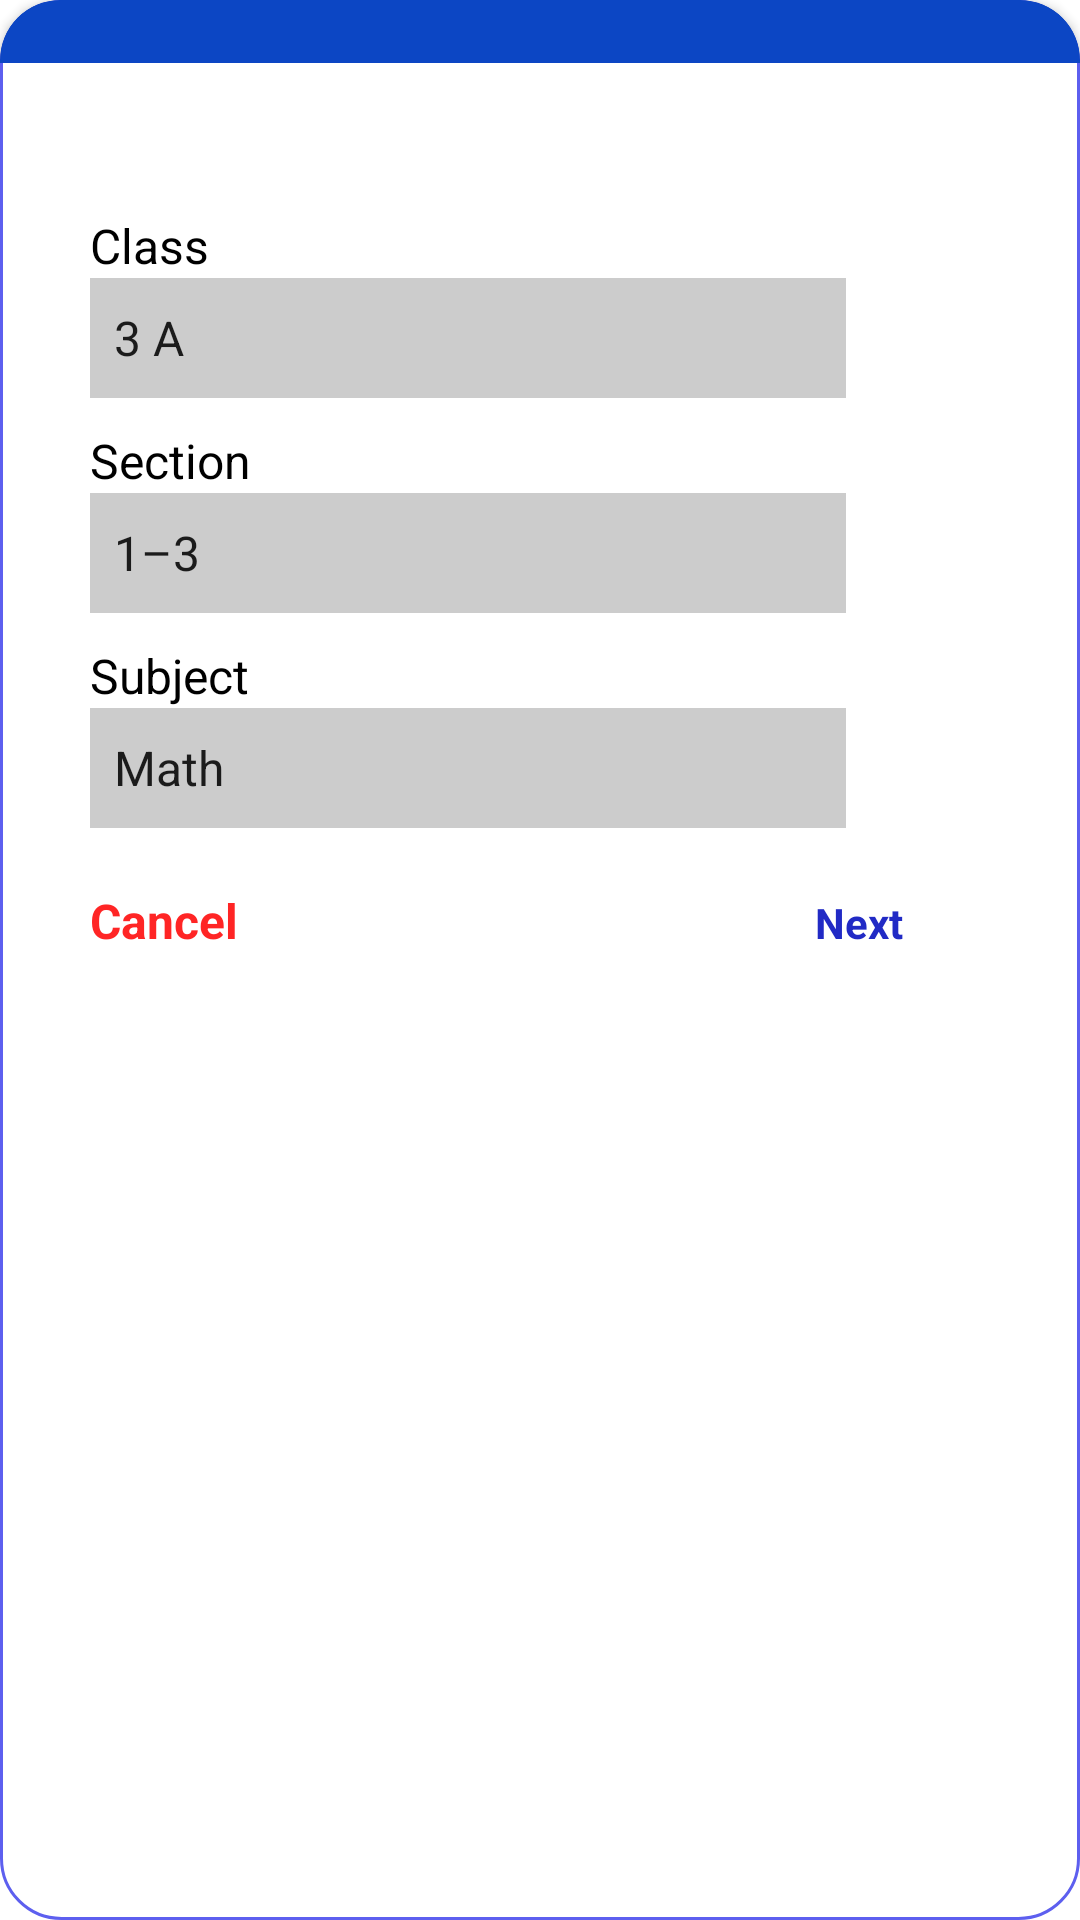

Here is an Android app screen rendered from its layout file. Give the layout XML and the strings, colors and styles it references.
<!-- AndroidManifest.xml: application theme Theme.SchoolManagment -->
<!-- res/layout/activity_popup_class.xml -->
<?xml version="1.0" encoding="utf-8"?>
<androidx.constraintlayout.widget.ConstraintLayout xmlns:android="http://schemas.android.com/apk/res/android"
    xmlns:app="http://schemas.android.com/apk/res-auto"
    xmlns:tools="http://schemas.android.com/tools"
    android:layout_width="match_parent"
    android:layout_height="match_parent"
    android:background="@drawable/popup_bg"
    tools:context=".PopupClass">

    <LinearLayout
        android:layout_width="match_parent"
        android:layout_height="match_parent"
        android:orientation="vertical"
        app:layout_constraintBottom_toBottomOf="parent"
        app:layout_constraintEnd_toEndOf="parent"
        app:layout_constraintStart_toStartOf="parent"
        app:layout_constraintTop_toTopOf="parent">

        <LinearLayout
            android:layout_width="match_parent"
            android:layout_height="21dp"
            android:orientation="vertical">

            <androidx.cardview.widget.CardView
                android:layout_width="match_parent"
                android:layout_height="44dp"
                app:cardBackgroundColor="#0C46C4"
                app:cardCornerRadius="20dp" />
        </LinearLayout>

        <LinearLayout
            android:layout_width="match_parent"
            android:layout_height="325dp"
            android:orientation="vertical">

            <TextView
                android:id="@+id/textView24"
                android:layout_width="match_parent"
                android:layout_height="wrap_content"
                android:paddingStart="30dp"
                android:paddingTop="50dp"
                android:text="@string/cls"
                android:textColor="#000000"
                android:textSize="16sp" />

            <LinearLayout
                android:layout_width="252dp"
                android:layout_height="40dp"
                android:layout_marginStart="30dp"
                android:layout_marginEnd="30dp"
                android:background="#fff"
                android:orientation="horizontal">

                <Spinner
                    android:id="@+id/spinnerpopclass"
                    android:layout_width="match_parent"
                    android:layout_height="40dp"
                    android:background="#cccccc"
                    android:entries="@array/drop"
                    android:textAlignment="textStart"
                    tools:ignore="SpeakableTextPresentCheck,TouchTargetSizeCheck" />
            </LinearLayout>

            <TextView
                android:id="@+id/textView25"
                android:layout_width="match_parent"
                android:layout_height="wrap_content"
                android:paddingStart="30dp"
                android:paddingTop="10dp"
                android:text="@string/section"
                android:textColor="#000000"
                android:textSize="16sp" />

            <LinearLayout
                android:layout_width="252dp"
                android:layout_height="40dp"
                android:layout_marginStart="30dp"
                android:layout_marginEnd="30dp"
                android:background="#fff"
                android:orientation="horizontal">

                <Spinner
                    android:id="@+id/spinnersectionpop"
                    android:layout_width="match_parent"
                    android:layout_height="40dp"
                    android:background="#cccccc"
                    android:entries="@array/section"
                    tools:ignore="TouchTargetSizeCheck" />
            </LinearLayout>

            <TextView
                android:id="@+id/textView26"
                android:layout_width="match_parent"
                android:layout_height="wrap_content"
                android:paddingStart="30dp"
                android:paddingTop="10dp"
                android:text="@string/Subject"
                android:textColor="#000000"
                android:textSize="16sp" />

            <LinearLayout
                android:layout_width="252dp"
                android:layout_height="40dp"
                android:layout_marginStart="30dp"
                android:layout_marginEnd="30dp"
                android:background="#fff"
                android:orientation="horizontal">

                <Spinner
                    android:id="@+id/spinnerpopsubject"
                    android:layout_width="match_parent"
                    android:layout_height="40dp"
                    android:background="#cccccc"
                    android:entries="@array/subj"
                    tools:ignore="TouchTargetSizeCheck,SpeakableTextPresentCheck" />

            </LinearLayout>
            <LinearLayout
                android:layout_width="match_parent"
                android:layout_height="match_parent"
                android:orientation="horizontal">

                <TextView
                    android:id="@+id/canceltxt"
                    android:layout_width="78dp"
                    android:layout_height="wrap_content"
                    android:layout_marginStart="20dp"
                    android:layout_marginTop="10dp"
                    android:layout_marginEnd="100dp"
                    android:layout_weight="1"
                    android:paddingStart="10dp"
                    android:paddingTop="10dp"
                    android:text="@string/cancel"
                    android:textColor="#FF2525"
                    android:textSize="16sp"
                    android:textStyle="bold" />

                <TextView
                    android:id="@+id/nexttext"
                    android:layout_width="wrap_content"
                    android:layout_height="wrap_content"
                    android:layout_marginTop="10dp"
                    android:layout_marginEnd="20dp"
                    android:layout_weight="1"
                    android:paddingStart="35dp"
                    android:paddingTop="10dp"
                    android:text="@string/next"
                    android:textColor="#212AC5"
                    android:textStyle="bold" />
            </LinearLayout>

        </LinearLayout>

    </LinearLayout>
</androidx.constraintlayout.widget.ConstraintLayout>
<!-- resources referenced by this layout -->
<resources>
  <string-array name="drop">
          <item>3 A</item>
          <item>3 B</item>
          <item>3 C</item>
          <item>3 D</item>
      </string-array>
  <string-array name="section">
          <item>1–3</item>
          <item>3–5</item>
          <item>6–7</item>
          <item>8–9</item>
          <item>10–11</item>
          <item>12–13</item>
      </string-array>
  <string-array name="subj">
          <item>Math</item>
          <item>Music</item>
          <item>Civic</item>
          <item>History</item>
      </string-array>
  <!-- drawable popup_bg (drawable) -->
  <?xml version="1.0" encoding="utf-8"?>
  <shape xmlns:android="http://schemas.android.com/apk/res/android"
      android:shape="rectangle">
  
      <solid android:color="#ffffff" />
  
      
      <stroke android:width="1dp" android:color="#5D5FEF" />
      <corners
          android:radius="20dp"
          />
  </shape>
  <string name="Subject">Subject</string>
  <string name="cancel">Cancel</string>
  <string name="cls">Class</string>
  <string name="next">Next</string>
  <string name="section">Section</string>
  <style name="Theme.SchoolManagment" parent="Theme.MaterialComponents.DayNight.NoActionBar">
          
          <item name="colorPrimary">@color/purple_500</item>
          <item name="colorPrimaryVariant">@color/purple_700</item>
          <item name="colorOnPrimary">@color/white</item>
          
          <item name="colorSecondary">@color/teal_200</item>
          <item name="colorSecondaryVariant">@color/teal_700</item>
          <item name="colorOnSecondary">@color/black</item>
          
          <item name="android:statusBarColor" tools:targetApi="l">?attr/colorPrimaryVariant</item>
          
      </style>
  <!-- not gathered from this repository: default colours our renderer supplied (Android Studio template values) -->
  <color name="purple_500">#FF6200EE</color>
  <color name="purple_700">#FF3700B3</color>
  <color name="teal_200">#FF03DAC5</color>
  <color name="teal_700">#FF018786</color>
  <color name="black">#FF000000</color>
  <color name="white">#FFFFFFFF</color>
</resources>
